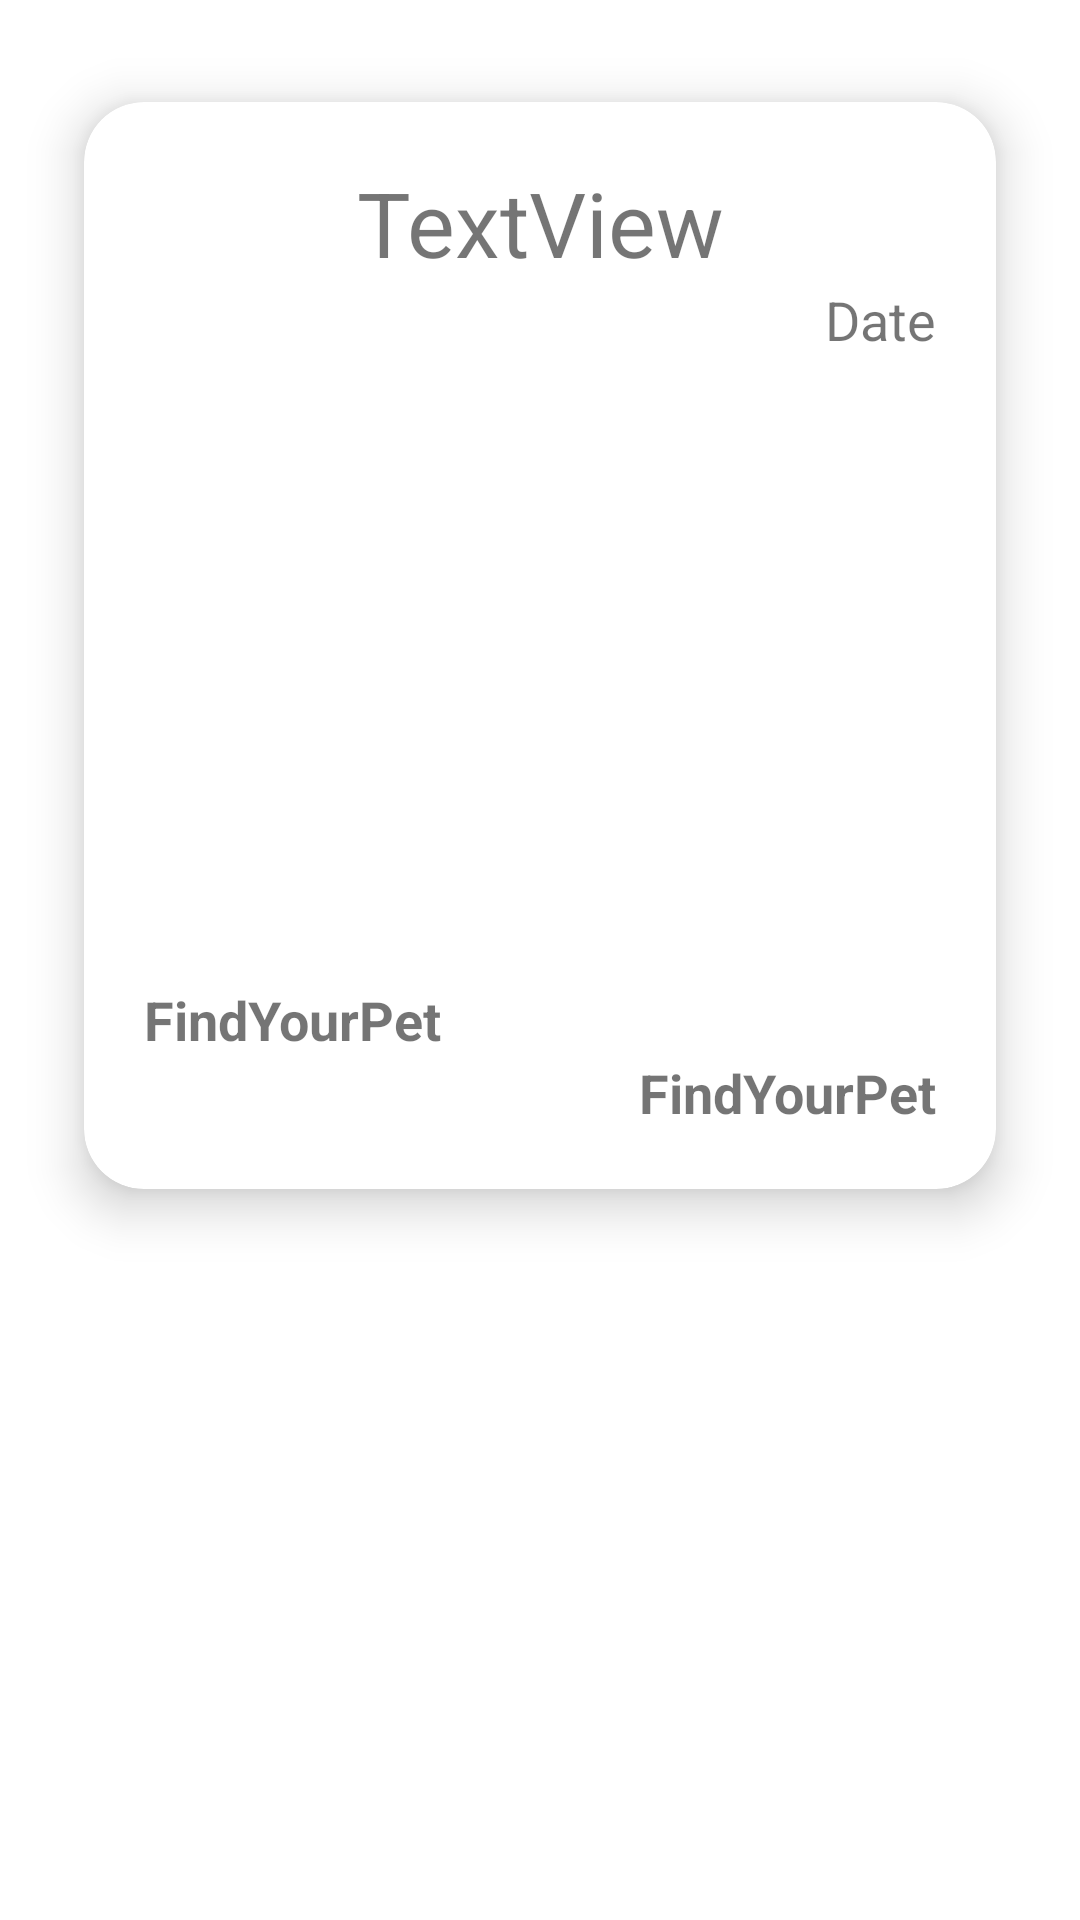

The Android layout XML behind this screen, and the referenced resources:
<!-- AndroidManifest.xml: application theme Theme.FindYourPet -->
<!-- res/layout/lost_list_iem.xml -->
<?xml version="1.0" encoding="utf-8"?>
<RelativeLayout xmlns:android="http://schemas.android.com/apk/res/android"
    xmlns:app="http://schemas.android.com/apk/res-auto"
    xmlns:tools="http://schemas.android.com/tools"
    android:layout_width="wrap_content"
    android:layout_height="wrap_content"
    tools:context=".MainActivity">

    <androidx.cardview.widget.CardView
        android:layout_width="match_parent"
        android:layout_height="wrap_content"
        android:layout_marginStart="10dp"
        android:layout_marginTop="10dp"
        android:layout_marginEnd="10dp"
        android:layout_marginBottom="10dp"
        app:cardCornerRadius="20dp"
        app:cardElevation="10dp"
        app:cardMaxElevation="12dp"
        app:cardPreventCornerOverlap="true"
        app:cardUseCompatPadding="true">

        <androidx.constraintlayout.widget.ConstraintLayout
            android:layout_width="match_parent"
            android:layout_height="match_parent"
            android:paddingTop="20dp"
            android:paddingBottom="20dp">

            <ImageView
                android:id="@+id/listLostPetImg"
                android:layout_width="290dp"
                android:layout_height="179dp"
                android:layout_gravity="center"
                android:layout_margin="10dp"
                android:layout_marginTop="10dp"
                android:contentDescription="@string/app_name"
                android:scaleType="centerCrop"
                android:src="@drawable/pets"
                app:layout_constraintEnd_toEndOf="parent"
                app:layout_constraintStart_toStartOf="parent"
                app:layout_constraintTop_toBottomOf="@+id/listLostPetDateAdded" />

            <TextView
                android:id="@+id/listLostPetName"
                android:layout_width="wrap_content"
                android:layout_height="wrap_content"
                android:text="TextView"
                android:textSize="30dp"
                app:layout_constraintEnd_toEndOf="parent"
                app:layout_constraintStart_toStartOf="parent"
                app:layout_constraintTop_toTopOf="parent" />

            <TextView
                android:id="@+id/listLostPetDateAdded"
                android:layout_width="wrap_content"
                android:layout_height="wrap_content"
                android:layout_marginEnd="20dp"
                android:text="Date"
                android:textSize="18sp"
                app:layout_constraintBottom_toTopOf="@+id/listLostPetImg"
                app:layout_constraintEnd_toEndOf="parent"
                app:layout_constraintTop_toBottomOf="@+id/listLostPetName" />
            

            
            <TextView
                android:id="@+id/listLostPetAddress"
                android:layout_width="wrap_content"
                android:layout_height="wrap_content"
                android:layout_marginStart="20dp"
                android:layout_marginTop="20dp"
                android:text="@string/app_name"
                android:textSize="18sp"
                android:textStyle="bold"
                app:layout_constraintStart_toStartOf="parent"
                app:layout_constraintTop_toBottomOf="@+id/listLostPetImg" />

            <TextView
                android:id="@+id/listLostPetDate"
                android:layout_width="wrap_content"
                android:layout_height="wrap_content"
                android:layout_marginEnd="20dp"
                android:text="@string/app_name"
                android:textSize="18sp"
                android:textStyle="bold"
                app:layout_constraintEnd_toEndOf="parent"
                app:layout_constraintTop_toBottomOf="@+id/listLostPetAddress" />

        </androidx.constraintlayout.widget.ConstraintLayout>
    </androidx.cardview.widget.CardView>

</RelativeLayout>
<!-- resources referenced by this layout -->
<resources>
  <string name="app_name">FindYourPet</string>
  <style name="Theme.FindYourPet" parent="Theme.MaterialComponents.DayNight.DarkActionBar">
          
          <item name="colorPrimary">#3A8BFF</item>
          <item name="colorPrimaryVariant">@color/purple_700</item>
          <item name="colorOnPrimary">@color/white</item>
          
          <item name="colorSecondary">#44C16C</item>
          <item name="colorSecondaryVariant">@color/teal_700</item>
          <item name="colorOnSecondary">@color/black</item>
          
          <item name="android:statusBarColor">?attr/colorPrimaryVariant</item>
          
      </style>
  <color name="purple_700">#FF3700B3</color>
  <color name="white">#FFFFFFFF</color>
  <color name="teal_700">#FF018786</color>
  <color name="black">#FF000000</color>
</resources>
